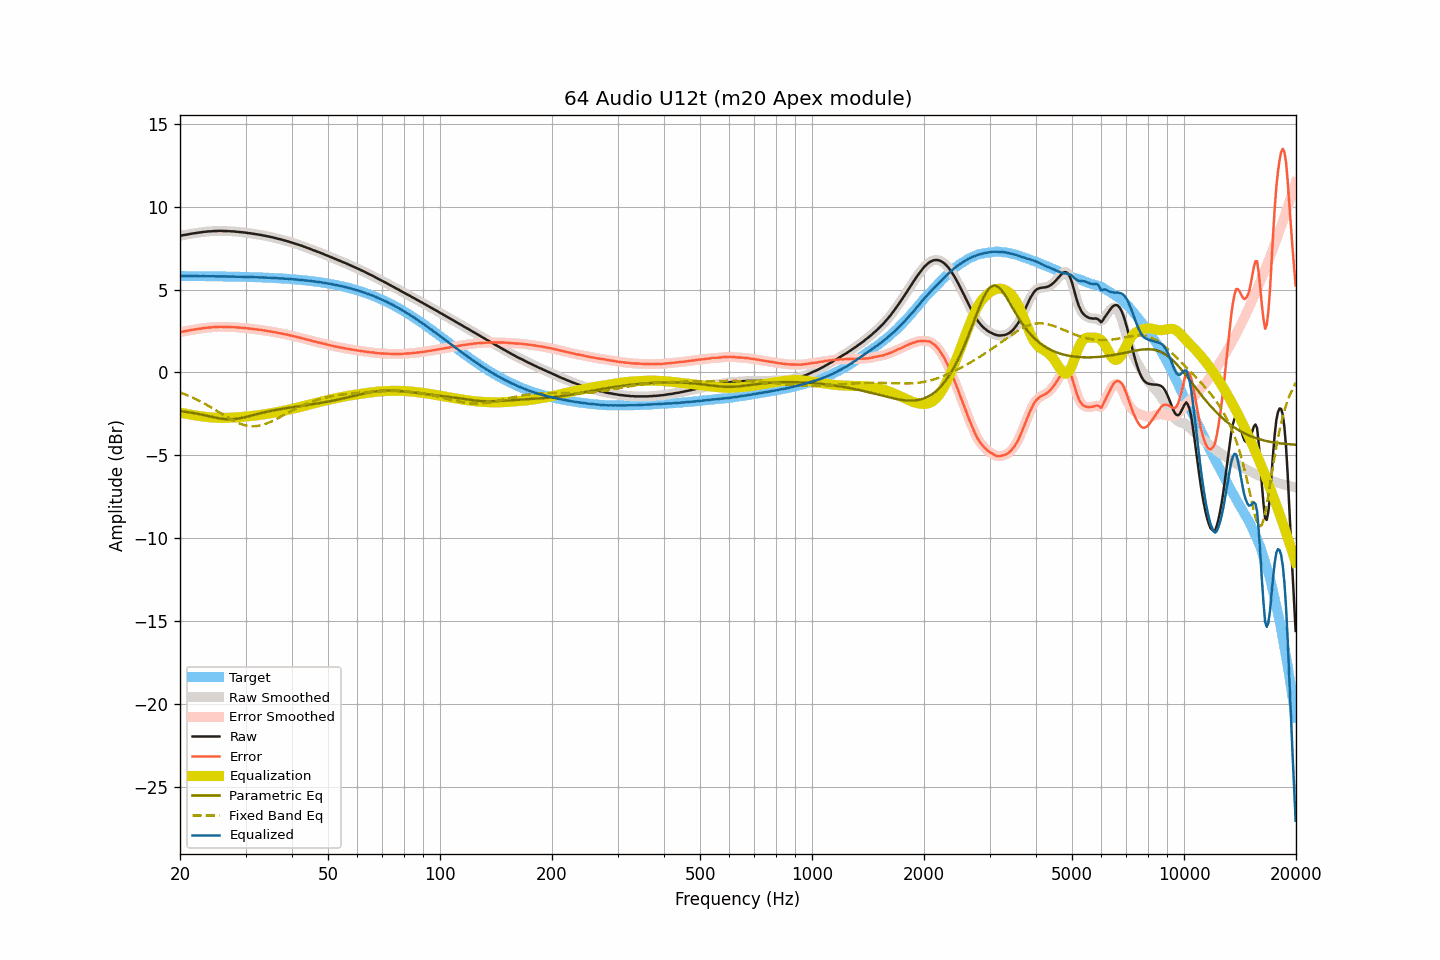

Values plotted in this chart, from the file beside it:
frequency, raw, smoothed, error, error_smoothed, equalization, parametric_eq, fixed_band_eq, equalized_raw, equalized_smoothed, target
20.00, 8.24, 8.24, 2.42, 2.43, -2.42, -2.34, -1.21, 5.82, 5.82, 5.82
20.20, 8.26, 8.26, 2.44, 2.44, -2.44, -2.35, -1.24, 5.82, 5.82, 5.82
20.40, 8.28, 8.28, 2.47, 2.46, -2.46, -2.36, -1.28, 5.82, 5.82, 5.82
20.61, 8.30, 8.30, 2.49, 2.48, -2.48, -2.38, -1.32, 5.82, 5.82, 5.82
20.81, 8.31, 8.32, 2.50, 2.50, -2.50, -2.39, -1.36, 5.81, 5.81, 5.82
21.02, 8.33, 8.33, 2.52, 2.52, -2.52, -2.40, -1.40, 5.81, 5.81, 5.81
21.23, 8.35, 8.35, 2.54, 2.54, -2.54, -2.42, -1.44, 5.81, 5.81, 5.81
21.44, 8.37, 8.37, 2.56, 2.56, -2.56, -2.43, -1.48, 5.82, 5.81, 5.81
21.66, 8.38, 8.39, 2.57, 2.57, -2.57, -2.45, -1.53, 5.81, 5.81, 5.81
21.87, 8.40, 8.40, 2.59, 2.59, -2.59, -2.46, -1.57, 5.81, 5.81, 5.81
22.09, 8.41, 8.42, 2.60, 2.60, -2.60, -2.48, -1.62, 5.81, 5.81, 5.81
22.31, 8.43, 8.43, 2.62, 2.62, -2.62, -2.50, -1.67, 5.81, 5.81, 5.81
22.54, 8.44, 8.44, 2.63, 2.63, -2.63, -2.52, -1.72, 5.81, 5.81, 5.81
22.76, 8.45, 8.46, 2.64, 2.65, -2.65, -2.54, -1.77, 5.80, 5.81, 5.81
22.99, 8.47, 8.47, 2.67, 2.66, -2.66, -2.56, -1.82, 5.81, 5.81, 5.81
23.22, 8.48, 8.48, 2.68, 2.68, -2.67, -2.58, -1.87, 5.81, 5.81, 5.81
23.45, 8.49, 8.49, 2.69, 2.69, -2.69, -2.60, -1.93, 5.81, 5.81, 5.81
23.69, 8.50, 8.50, 2.70, 2.70, -2.70, -2.62, -1.98, 5.81, 5.80, 5.80
23.92, 8.51, 8.51, 2.71, 2.71, -2.71, -2.64, -2.04, 5.81, 5.80, 5.80
24.16, 8.51, 8.52, 2.71, 2.71, -2.72, -2.67, -2.09, 5.80, 5.80, 5.80
24.40, 8.52, 8.52, 2.72, 2.72, -2.72, -2.69, -2.15, 5.80, 5.80, 5.80
24.65, 8.53, 8.53, 2.73, 2.73, -2.73, -2.71, -2.21, 5.80, 5.80, 5.80
24.89, 8.53, 8.53, 2.73, 2.74, -2.74, -2.73, -2.27, 5.80, 5.80, 5.80
25.14, 8.53, 8.54, 2.74, 2.74, -2.74, -2.75, -2.33, 5.79, 5.80, 5.80
25.39, 8.54, 8.54, 2.75, 2.74, -2.74, -2.77, -2.39, 5.80, 5.80, 5.80
25.65, 8.54, 8.54, 2.75, 2.75, -2.75, -2.78, -2.45, 5.80, 5.80, 5.79
25.91, 8.54, 8.54, 2.75, 2.75, -2.75, -2.80, -2.51, 5.80, 5.79, 5.79
26.16, 8.53, 8.54, 2.74, 2.75, -2.75, -2.81, -2.57, 5.79, 5.79, 5.79
26.43, 8.53, 8.53, 2.74, 2.74, -2.75, -2.82, -2.63, 5.79, 5.79, 5.79
26.69, 8.53, 8.53, 2.74, 2.74, -2.74, -2.83, -2.68, 5.79, 5.79, 5.79
26.96, 8.52, 8.53, 2.74, 2.74, -2.74, -2.83, -2.74, 5.78, 5.78, 5.79
27.23, 8.52, 8.52, 2.74, 2.74, -2.74, -2.83, -2.80, 5.79, 5.78, 5.78
27.50, 8.51, 8.52, 2.73, 2.73, -2.73, -2.83, -2.85, 5.78, 5.78, 5.78
27.77, 8.51, 8.51, 2.73, 2.73, -2.73, -2.82, -2.90, 5.78, 5.78, 5.78
28.05, 8.50, 8.50, 2.72, 2.72, -2.72, -2.82, -2.95, 5.78, 5.78, 5.78
28.33, 8.49, 8.49, 2.72, 2.72, -2.72, -2.81, -3.00, 5.78, 5.78, 5.78
28.62, 8.48, 8.48, 2.71, 2.71, -2.71, -2.79, -3.04, 5.77, 5.77, 5.77
28.90, 8.47, 8.47, 2.70, 2.70, -2.70, -2.78, -3.08, 5.77, 5.77, 5.77
29.19, 8.46, 8.46, 2.69, 2.69, -2.69, -2.76, -3.12, 5.77, 5.77, 5.77
29.48, 8.45, 8.45, 2.69, 2.69, -2.69, -2.74, -3.15, 5.77, 5.77, 5.77
29.78, 8.44, 8.44, 2.68, 2.68, -2.68, -2.71, -3.18, 5.77, 5.77, 5.76
30.08, 8.43, 8.43, 2.67, 2.67, -2.67, -2.69, -3.20, 5.77, 5.76, 5.76
30.38, 8.41, 8.42, 2.65, 2.66, -2.66, -2.67, -3.22, 5.76, 5.76, 5.76
30.68, 8.40, 8.40, 2.65, 2.65, -2.65, -2.64, -3.24, 5.76, 5.76, 5.76
30.99, 8.39, 8.39, 2.64, 2.64, -2.64, -2.62, -3.25, 5.76, 5.75, 5.75
31.30, 8.37, 8.38, 2.62, 2.63, -2.63, -2.59, -3.25, 5.75, 5.75, 5.75
31.61, 8.36, 8.36, 2.62, 2.61, -2.61, -2.57, -3.25, 5.75, 5.75, 5.75
31.93, 8.34, 8.34, 2.60, 2.60, -2.60, -2.54, -3.24, 5.74, 5.74, 5.74
32.24, 8.33, 8.33, 2.59, 2.59, -2.59, -2.52, -3.24, 5.74, 5.74, 5.74
32.57, 8.31, 8.32, 2.58, 2.58, -2.58, -2.49, -3.22, 5.73, 5.74, 5.74
32.89, 8.30, 8.30, 2.57, 2.57, -2.56, -2.47, -3.20, 5.74, 5.74, 5.73
33.22, 8.28, 8.28, 2.55, 2.55, -2.55, -2.44, -3.18, 5.73, 5.73, 5.73
33.55, 8.26, 8.26, 2.54, 2.54, -2.54, -2.42, -3.15, 5.73, 5.73, 5.73
33.89, 8.24, 8.24, 2.52, 2.52, -2.52, -2.40, -3.12, 5.72, 5.72, 5.72
34.23, 8.22, 8.22, 2.51, 2.51, -2.51, -2.38, -3.08, 5.72, 5.72, 5.72
34.57, 8.20, 8.20, 2.49, 2.49, -2.49, -2.36, -3.04, 5.71, 5.71, 5.71
34.92, 8.18, 8.18, 2.47, 2.48, -2.47, -2.34, -3.00, 5.71, 5.71, 5.71
35.27, 8.16, 8.16, 2.46, 2.46, -2.46, -2.32, -2.96, 5.71, 5.71, 5.70
35.62, 8.14, 8.14, 2.44, 2.44, -2.44, -2.30, -2.91, 5.70, 5.70, 5.70
35.97, 8.11, 8.12, 2.42, 2.42, -2.42, -2.28, -2.86, 5.69, 5.69, 5.69
... 635 more rows
